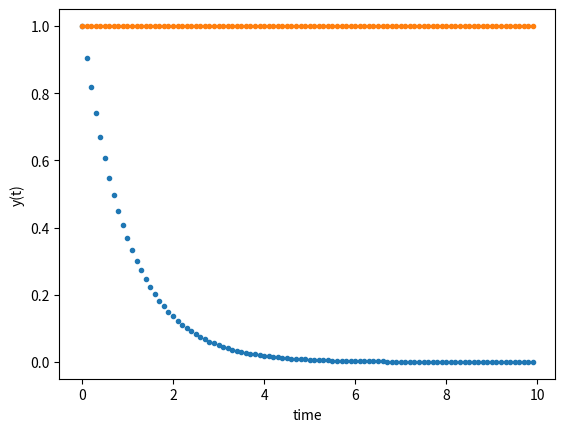

Reproduce this figure in Python.
import numpy as np
from scipy.integrate import odeint
import matplotlib.pyplot as plt


## Circuit T_1

R=1.0
C=1.0
u=0.0

# initial condition
y0_0 = 1.0
y1_0 = 1.0

y0 = [y0_0, y1_0]

# function that returns dy/dt
def model(y,t):
    dydt_1 = -1/(R*C)*y[0] + 1/(R*C)*u
    dydt_2 = 0
    return [dydt_1, dydt_2]


# time points
t = np.arange(0, 10, 0.1)

# solve ODE
y = odeint(model,y0,t)

# print results
print(t)
print(y)

# plot results
plt.plot(t,y, '.')
plt.xlabel('time')
plt.ylabel('y(t)')
plt.show()
